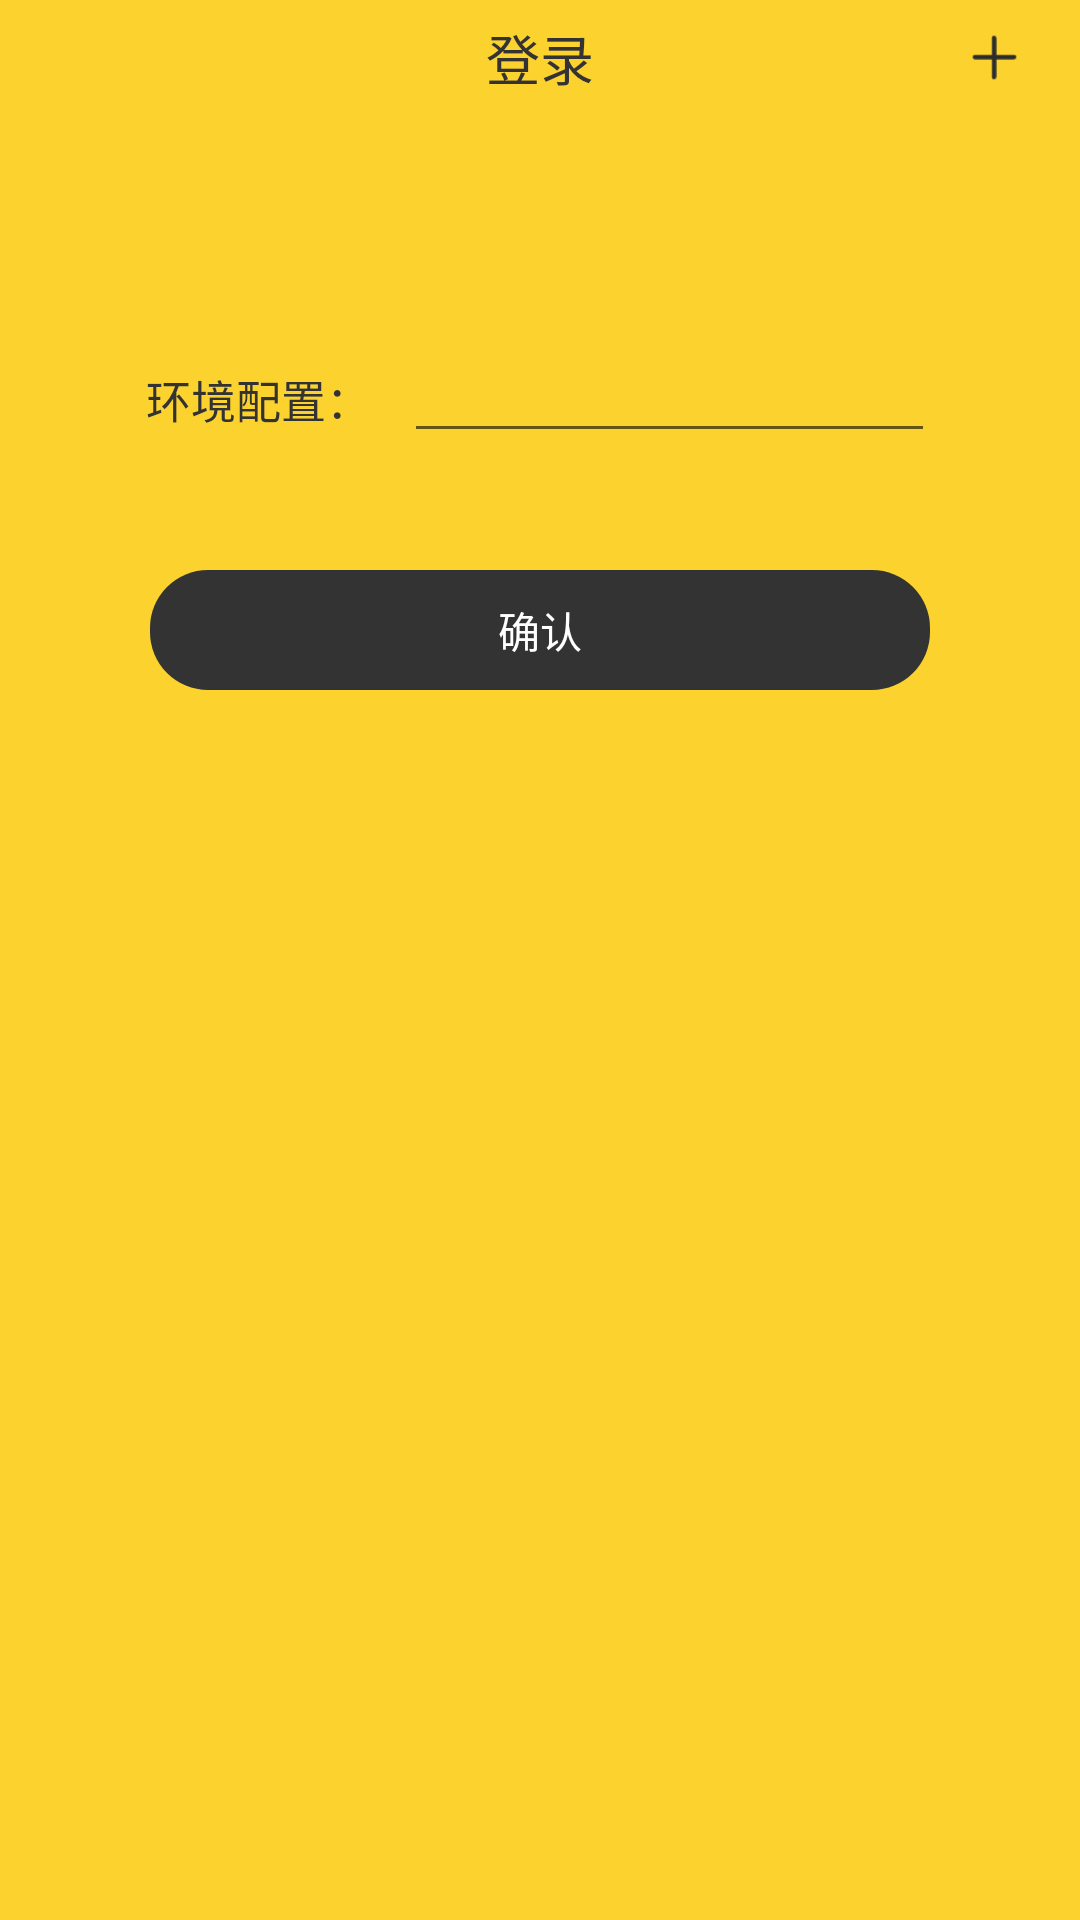

The Android layout XML behind this screen, and the referenced resources:
<!-- AndroidManifest.xml: application theme AppTheme -->
<!-- res/layout/activity_address_change.xml -->
<?xml version="1.0" encoding="utf-8"?>
<android.support.constraint.ConstraintLayout
    xmlns:android="http://schemas.android.com/apk/res/android"
    android:layout_width="match_parent"
    android:layout_height="match_parent"
    xmlns:app="http://schemas.android.com/apk/res-auto"
    android:background="@color/main_background">

    <include layout="@layout/tool_bar"/>

    <LinearLayout
        android:id="@+id/address_layout"
        android:layout_width="wrap_content"
        android:layout_height="wrap_content"
        android:orientation="horizontal"
        app:layout_constraintTop_toTopOf="parent"
        app:layout_constraintLeft_toLeftOf="parent"
        app:layout_constraintRight_toRightOf="parent"
        android:layout_marginTop="@dimen/qb_px_237">

        <TextView
            android:layout_width="wrap_content"
            android:layout_height="wrap_content"
            android:text="@string/environmental"
            android:textSize="@dimen/sp_15"
            android:textColor="@color/login_button"/>

        <EditText
            android:id="@+id/environment_edt"
            android:layout_width="@dimen/qb_px_369"
            android:layout_height="wrap_content"
            android:layout_marginLeft="@dimen/qb_px_23"
            android:textSize="@dimen/sp_15"
            android:textColor="@color/login_button"/>

    </LinearLayout>

    <TextView
        android:id="@+id/sure_btn"
        android:layout_width="wrap_content"
        android:layout_height="wrap_content"
        app:layout_constraintLeft_toLeftOf="parent"
        app:layout_constraintRight_toRightOf="parent"
        app:layout_constraintTop_toBottomOf="@+id/address_layout"
        android:text="@string/sure_change"
        android:textColor="@color/white"
        android:textSize="@dimen/sp_14"
        android:paddingTop="@dimen/qb_px_20"
        android:paddingBottom="@dimen/qb_px_20"
        android:paddingLeft="@dimen/qb_px_242"
        android:paddingRight="@dimen/qb_px_242"
        android:layout_marginTop="39dp"
        android:background="@drawable/round_login"/>

</android.support.constraint.ConstraintLayout>
<!-- res/layout/tool_bar.xml (included above) -->
<?xml version="1.0" encoding="utf-8"?>
<android.support.v7.widget.Toolbar
    xmlns:android="http://schemas.android.com/apk/res/android"
    xmlns:app="http://schemas.android.com/apk/res-auto"
    android:id="@+id/login_toolbar"
    android:layout_width="match_parent"
    android:layout_height="@dimen/qb_px_80"
    android:background="@color/colorPrimaryDark"
    app:title=""
    android:minHeight="?attr/actionBarSize">

    <TextView
        android:id="@+id/login_title"
        android:layout_width="wrap_content"
        android:layout_height="wrap_content"
        android:layout_gravity="center"
        android:text="@string/login"
        android:textSize="@dimen/sp_18"
        android:textColor="@color/login_button"/>

    <ImageView
        android:id="@+id/right_menu"
        android:layout_width="@dimen/qb_px_38"
        android:layout_height="@dimen/qb_px_38"
        android:layout_marginRight="@dimen/qb_px_40"
        android:layout_gravity="right|center_vertical"
        android:src="@mipmap/add"/>

    <TextView
        android:id="@+id/web_closebtn"
        android:layout_width="wrap_content"
        android:layout_height="wrap_content"
        android:layout_marginRight="@dimen/qb_px_40"
        android:layout_gravity="right|center_vertical"
        android:textSize="@dimen/sp_12"
        android:textColor="@color/login_button"
        android:text="关闭"
        android:visibility="gone"/>

</android.support.v7.widget.Toolbar>
<!-- resources referenced by this layout -->
<resources>
  <color name="colorPrimaryDark">#FBD22E</color>
  <color name="login_button">#333333</color>
  <color name="main_background">#FBD22E</color>
  <color name="white">#ffffff</color>
  <dimen name="qb_px_20">8.00dp</dimen>
  <dimen name="qb_px_23">9.20dp</dimen>
  <dimen name="qb_px_237">94.80dp</dimen>
  <dimen name="qb_px_242">96.80dp</dimen>
  <dimen name="qb_px_369">147.60dp</dimen>
  <dimen name="qb_px_38">15.20dp</dimen>
  <dimen name="qb_px_40">16.00dp</dimen>
  <dimen name="qb_px_80">32.00dp</dimen>
  <dimen name="sp_12">12sp</dimen>
  <dimen name="sp_14">14sp</dimen>
  <dimen name="sp_15">15sp</dimen>
  <dimen name="sp_18">18sp</dimen>
  <!-- drawable round_login (drawable) -->
  <?xml version="1.0" encoding="utf-8"?>
  <shape xmlns:android="http://schemas.android.com/apk/res/android" >
  
      <solid
          android:color="@color/login_button"/>
  
      <corners android:radius="@dimen/qb_px_40"/>
  
  </shape>
  <!-- mipmap add: png bitmap (mipmap-xxhdpi, 433 bytes) -->
  <string name="environmental">环境配置：</string>
  <string name="login">登录</string>
  <string name="sure_change">确认</string>
  <style name="AppTheme" parent="Theme.AppCompat.Light.NoActionBar">
          
          <item name="colorPrimary">@color/main_background</item>
          <item name="colorPrimaryDark">@color/main_background</item>
          <item name="colorAccent">@color/colorAccent</item>
      </style>
  <color name="colorAccent">#FF4081</color>
</resources>
